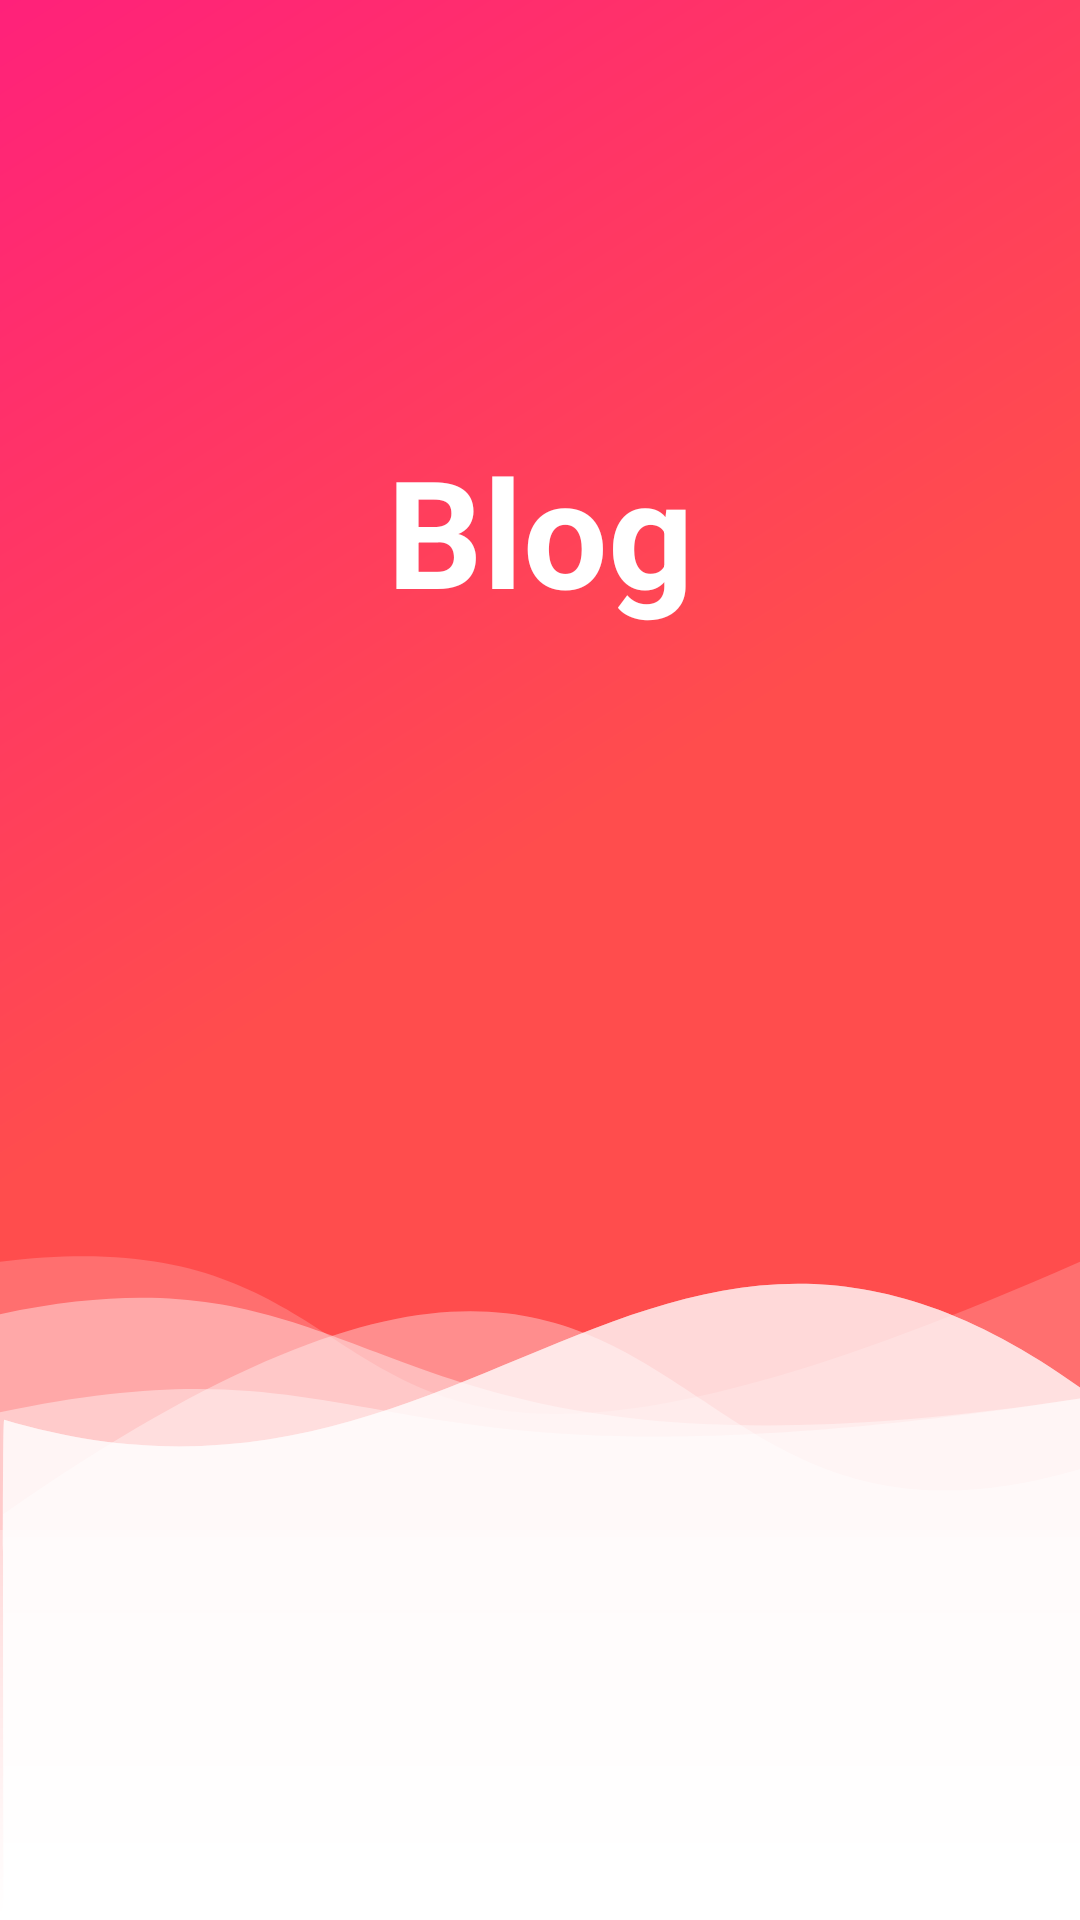

The Android layout XML behind this screen, and the referenced resources:
<!-- AndroidManifest.xml: application theme Theme.Blog -->
<!-- res/layout/activity_main.xml -->
<?xml version="1.0" encoding="utf-8"?>
<androidx.constraintlayout.widget.ConstraintLayout xmlns:android="http://schemas.android.com/apk/res/android"
    xmlns:app="http://schemas.android.com/apk/res-auto"
    xmlns:tools="http://schemas.android.com/tools"
    android:layout_width="match_parent"
    android:layout_height="match_parent"
    android:background="@drawable/ic_splash"
    tools:context=".view.MainActivity">

    <TextView
        android:layout_width="wrap_content"
        android:layout_height="wrap_content"
        android:text="Blog"
        android:textStyle="bold"
        android:textSize="50dp"
        android:textAlignment="center"
        android:textColor="@color/white"
        app:layout_constraintBottom_toBottomOf="parent"
        app:layout_constraintEnd_toEndOf="parent"
        app:layout_constraintStart_toStartOf="parent"
        app:layout_constraintTop_toTopOf="parent"
        app:layout_constraintVertical_bias="0.25" />

</androidx.constraintlayout.widget.ConstraintLayout>
<!-- resources referenced by this layout -->
<resources>
  <color name="white">#FFFFFFFF</color>
  <!-- drawable ic_splash: vector/xml drawable (drawable, 3450 chars, omitted) -->
  <style name="Theme.Blog" parent="Theme.MaterialComponents.DayNight.NoActionBar">
          
          <item name="colorPrimary">@color/purple_500</item>
          <item name="colorPrimaryVariant">@color/redTheme</item>
          <item name="colorOnPrimary">@color/white</item>
          
          <item name="colorSecondary">@color/teal_200</item>
          <item name="colorSecondaryVariant">@color/teal_700</item>
          <item name="colorOnSecondary">@color/black</item>
          
          <item name="android:statusBarColor" tools:targetApi="l">?attr/colorPrimaryVariant</item>
          
      </style>
  <color name="purple_500">#FF6200EE</color>
  <color name="redTheme">#ED4949</color>
  <color name="teal_200">#FF03DAC5</color>
  <color name="teal_700">#FF018786</color>
  <color name="black">#FF000000</color>
</resources>
